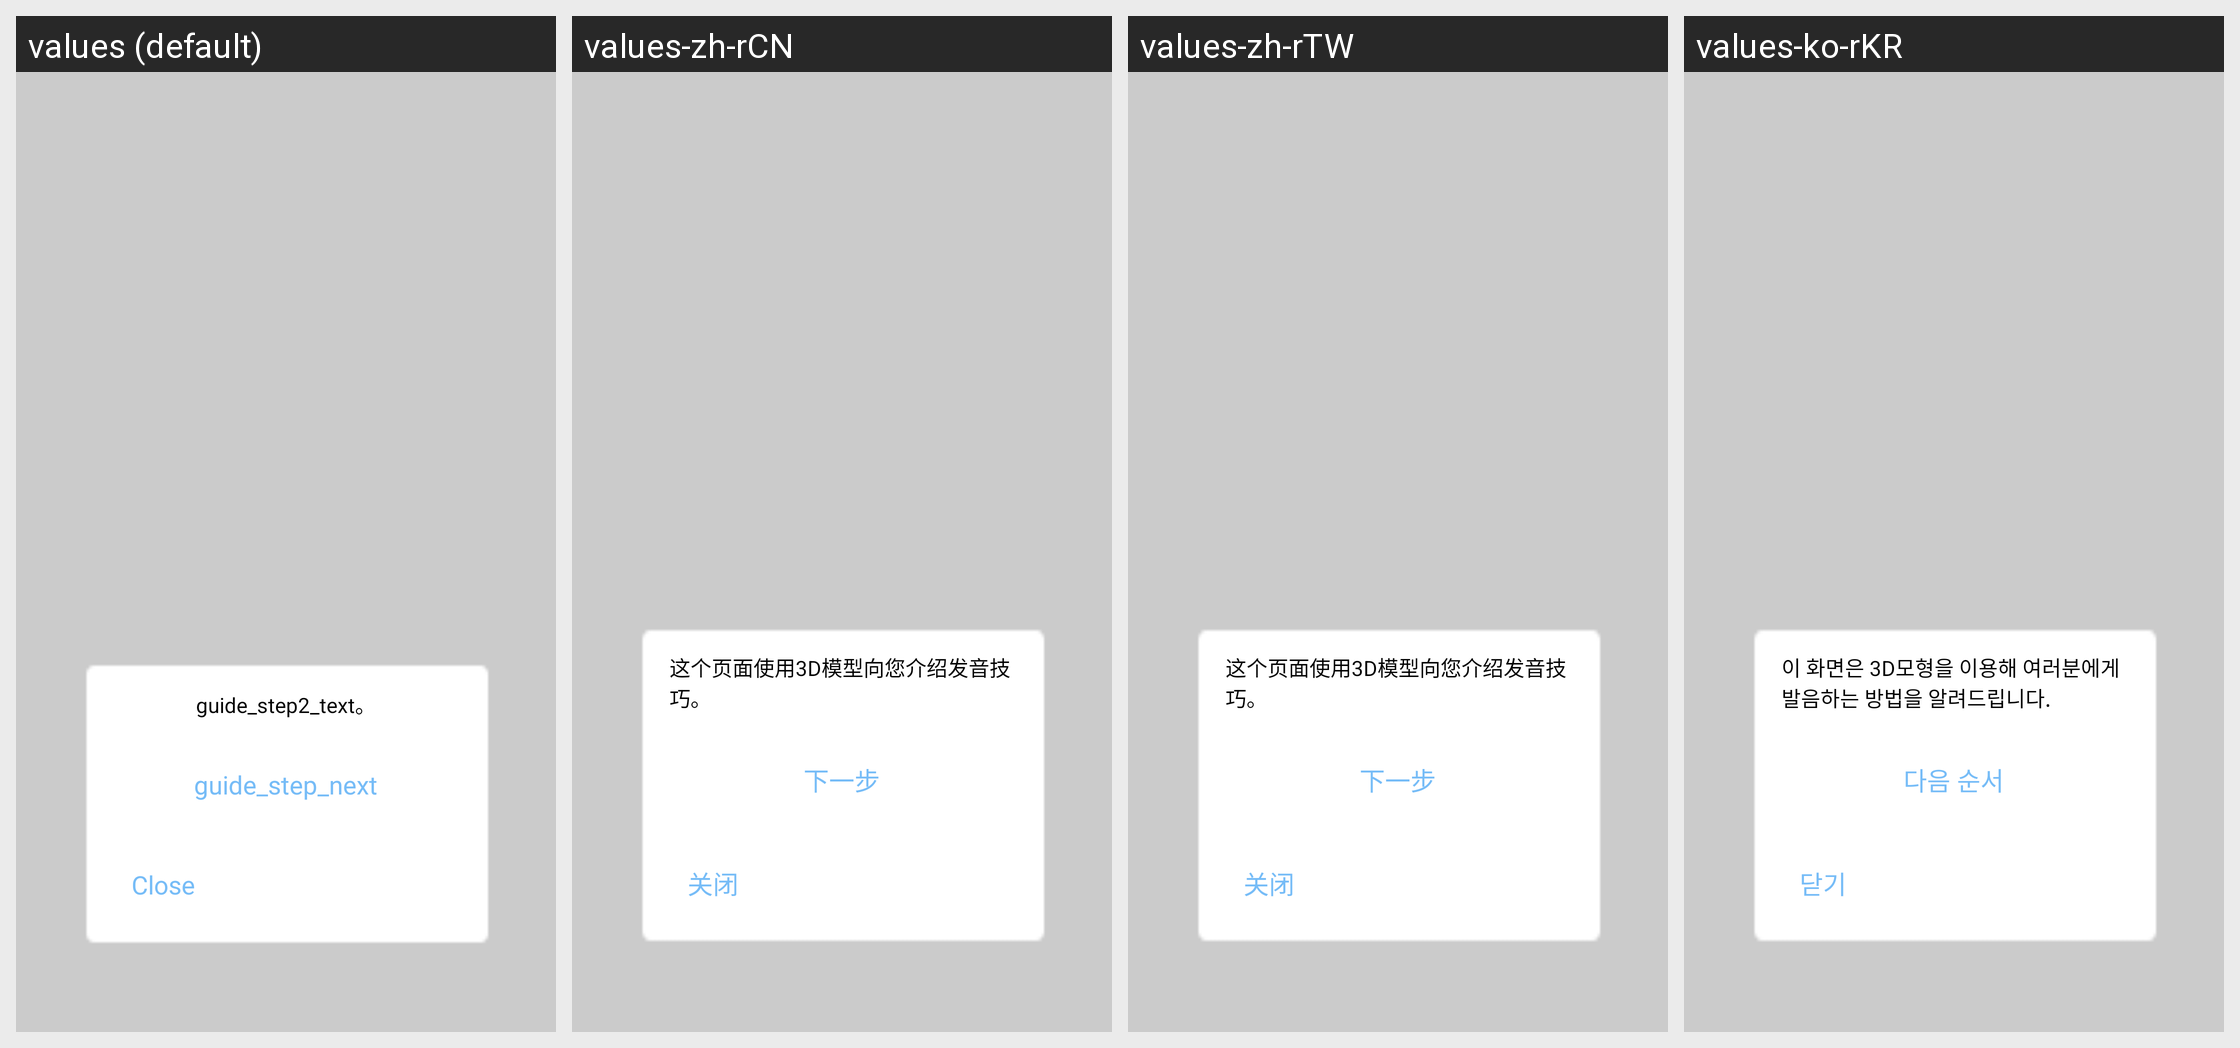

Here is an Android app screen in its default locale and in the app's own translations. Write out the translated-string differences for the strings that appear on this screen.
Android screen res/layout/layout_step2_dialog.xml rendered under 4 locales, left to right: values (default), values-zh-rCN, values-zh-rTW, values-ko-rKR. Device: Nexus 5 (rendered at 1080×1920; each locale shown at half size, 540×960, under a caption strip naming it); theme AppTheme.
Other locales in the repository, not shown: values-ja-rJP.
Strings drawn on this screen, with the default value and each locale's value (text and hints the layout hard-codes, and strings that could not be matched under every locale, appear in the picture but are not listed):

guide_step2_text
  values: guide_step2_text。
  values-zh-rCN: 这个页面使用3D模型向您介绍发音技巧。
  values-zh-rTW: 这个页面使用3D模型向您介绍发音技巧。
  values-ko-rKR: 이 화면은 3D모형을 이용해 여러분에게 발음하는 방법을 알려드립니다.

guide_step_next
  values: guide_step_next
  values-zh-rCN: 下一步
  values-zh-rTW: 下一步
  values-ko-rKR: 다음 순서

tv_close
  values: Close
  values-zh-rCN: 关闭
  values-zh-rTW: 关闭
  values-ko-rKR: 닫기
